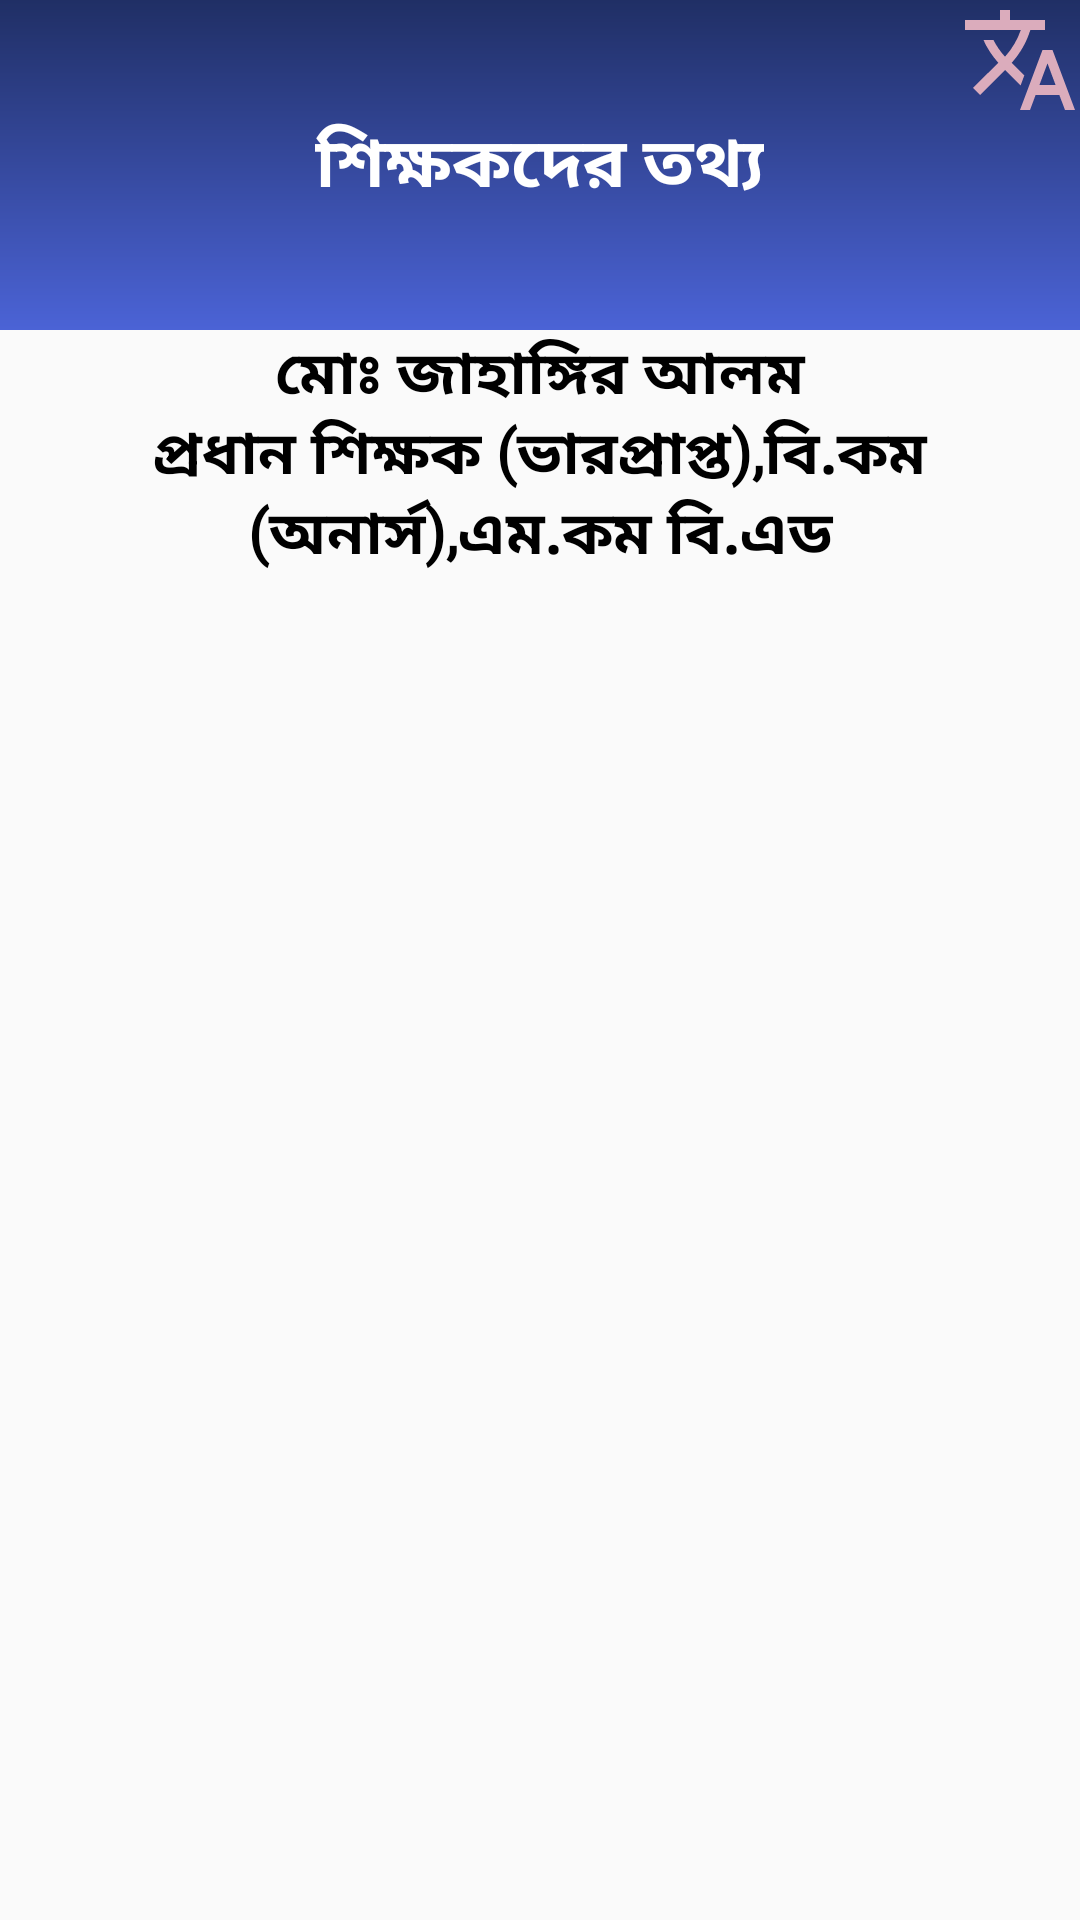

Android layout source for this screen:
<!-- AndroidManifest.xml: application theme AppTheme -->
<!-- res/layout/activity_phone_number.xml -->
<?xml version="1.0" encoding="utf-8"?>
<RelativeLayout xmlns:android="http://schemas.android.com/apk/res/android"
    xmlns:app="http://schemas.android.com/apk/res-auto"
    xmlns:tools="http://schemas.android.com/tools"
    android:layout_width="match_parent"
    android:layout_height="match_parent"
    tools:context=".PhoneNumber">

    <LinearLayout
        android:layout_width="match_parent"
        android:layout_height="110dp"
        android:background="@drawable/background_linear1" />
    <ImageView
        android:id="@+id/imageView2"
        android:layout_width="133dp"
        android:layout_height="105dp"
        android:layout_weight="1"
        app:srcCompat="@drawable/clover" />

    <ImageView
        android:id="@+id/translateImage"
        android:layout_width="40dp"
        android:layout_height="40dp"
        android:layout_alignParentEnd="true"
        android:layout_alignParentTop="true"
        android:layout_weight="1"
        app:srcCompat="@drawable/ic_translate_black_24dp"
        android:layout_alignParentRight="true"
        tools:ignore="VectorDrawableCompat" />

    <TextView
        android:id="@+id/titleBangla"
        android:layout_width="wrap_content"
        android:layout_height="33dp"
        android:layout_alignParentTop="true"
        android:layout_centerHorizontal="true"
        android:layout_marginTop="38dp"
        android:text="@string/phoneNumberTitleBangla"
        android:textSize="23sp"
        android:textStyle="bold"
        android:gravity="center"
        android:fontFamily="@font/bensenhand_font"
        android:textColor="#fff"/>
    <TextView
        android:id="@+id/titleEnglish"
        android:layout_width="wrap_content"
        android:layout_height="33dp"
        android:layout_alignParentTop="true"
        android:layout_centerHorizontal="true"
        android:layout_marginTop="38dp"
        android:text="@string/phoneNumberTitleEnglish"
        android:textSize="23sp"
        android:textStyle="bold"
        android:gravity="center"
        android:fontFamily="@font/bensenhand_font"
        android:visibility="gone"
        android:textColor="#fff"/>
    <TextView
        android:id="@+id/headSirEnglish"
        android:layout_width="wrap_content"
        android:layout_height="wrap_content"
        android:layout_centerHorizontal="true"
        android:layout_marginTop="5dp"
        android:text="@string/headSirEnglish"
        android:textSize="20sp"
        android:textStyle="bold"
        android:gravity="center"
        android:fontFamily="@font/opensanslight"
        android:layout_below="@+id/imageView2"
        android:visibility="gone"
        android:textColor="#000"/>
    <TextView
        android:id="@+id/headSirBangla"
        android:layout_width="wrap_content"
        android:layout_height="wrap_content"
        android:layout_centerHorizontal="true"
        android:layout_marginTop="5dp"
        android:text="@string/headSirBangla"
        android:textSize="20sp"
        android:textStyle="bold"
        android:gravity="center"
        android:fontFamily="@font/bensenhand_font"
        android:layout_below="@+id/imageView2"
        android:textColor="#000"/>

    <ListView
        android:id="@+id/listViewPhoneNumbers"
        android:layout_width="match_parent"
        android:layout_height="match_parent"
        android:layout_alignParentStart="true"
        android:layout_alignParentTop="true"
        android:layout_marginTop="206dp"
        android:padding="10dp"
        android:layout_alignParentLeft="true" />


</RelativeLayout>
<!-- resources referenced by this layout -->
<resources>
  <!-- drawable background_linear1 (drawable) -->
  <?xml version="1.0" encoding="utf-8"?>
  <shape xmlns:android="http://schemas.android.com/apk/res/android">
      <gradient
          android:endColor="#202F65"
          android:startColor="#4B63D6"
          android:angle="90"/>
  </shape>
  <!-- drawable ic_translate_black_24dp (drawable) -->
  <vector android:height="24dp" android:tint="#DBACBC"
      android:viewportHeight="24.0" android:viewportWidth="24.0"
      android:width="24dp" xmlns:android="http://schemas.android.com/apk/res/android">
      <path android:fillColor="#FF000000" android:pathData="M12.87,15.07l-2.54,-2.51 0.03,-0.03c1.74,-1.94 2.98,-4.17 3.71,-6.53L17,6L17,4h-7L10,2L8,2v2L1,4v1.99h11.17C11.5,7.92 10.44,9.75 9,11.35 8.07,10.32 7.3,9.19 6.69,8h-2c0.73,1.63 1.73,3.17 2.98,4.56l-5.09,5.02L4,19l5,-5 3.11,3.11 0.76,-2.04zM18.5,10h-2L12,22h2l1.12,-3h4.75L21,22h2l-4.5,-12zM15.88,17l1.62,-4.33L19.12,17h-3.24z"/>
  </vector>
  <string name="headSirBangla">মোঃ জাহাঙ্গির আলম\nপ্রধান শিক্ষক (ভারপ্রাপ্ত),বি.কম (অনার্স),এম.কম বি.এড</string>
  <string name="headSirEnglish">Md. Jahangir Alam\nHead Sir (Act.), B.Com (Onars) M.COM, B.AD</string>
  <string name="phoneNumberTitleBangla">শিক্ষকদের তথ্য</string>
  <string name="phoneNumberTitleEnglish">Teachers Info</string>
  <style name="AppTheme" parent="Theme.AppCompat.DayNight.NoActionBar">
          
          <item name="colorPrimary">@color/colorPrimary</item>
          <item name="colorPrimaryDark">@color/colorPrimaryDark</item>
          <item name="colorAccent">@color/colorAccent</item>
      </style>
  <color name="colorPrimary">#4b7cf7</color>
  <color name="colorPrimaryDark">#202F65</color>
  <color name="colorAccent">#2e38c2</color>
</resources>
